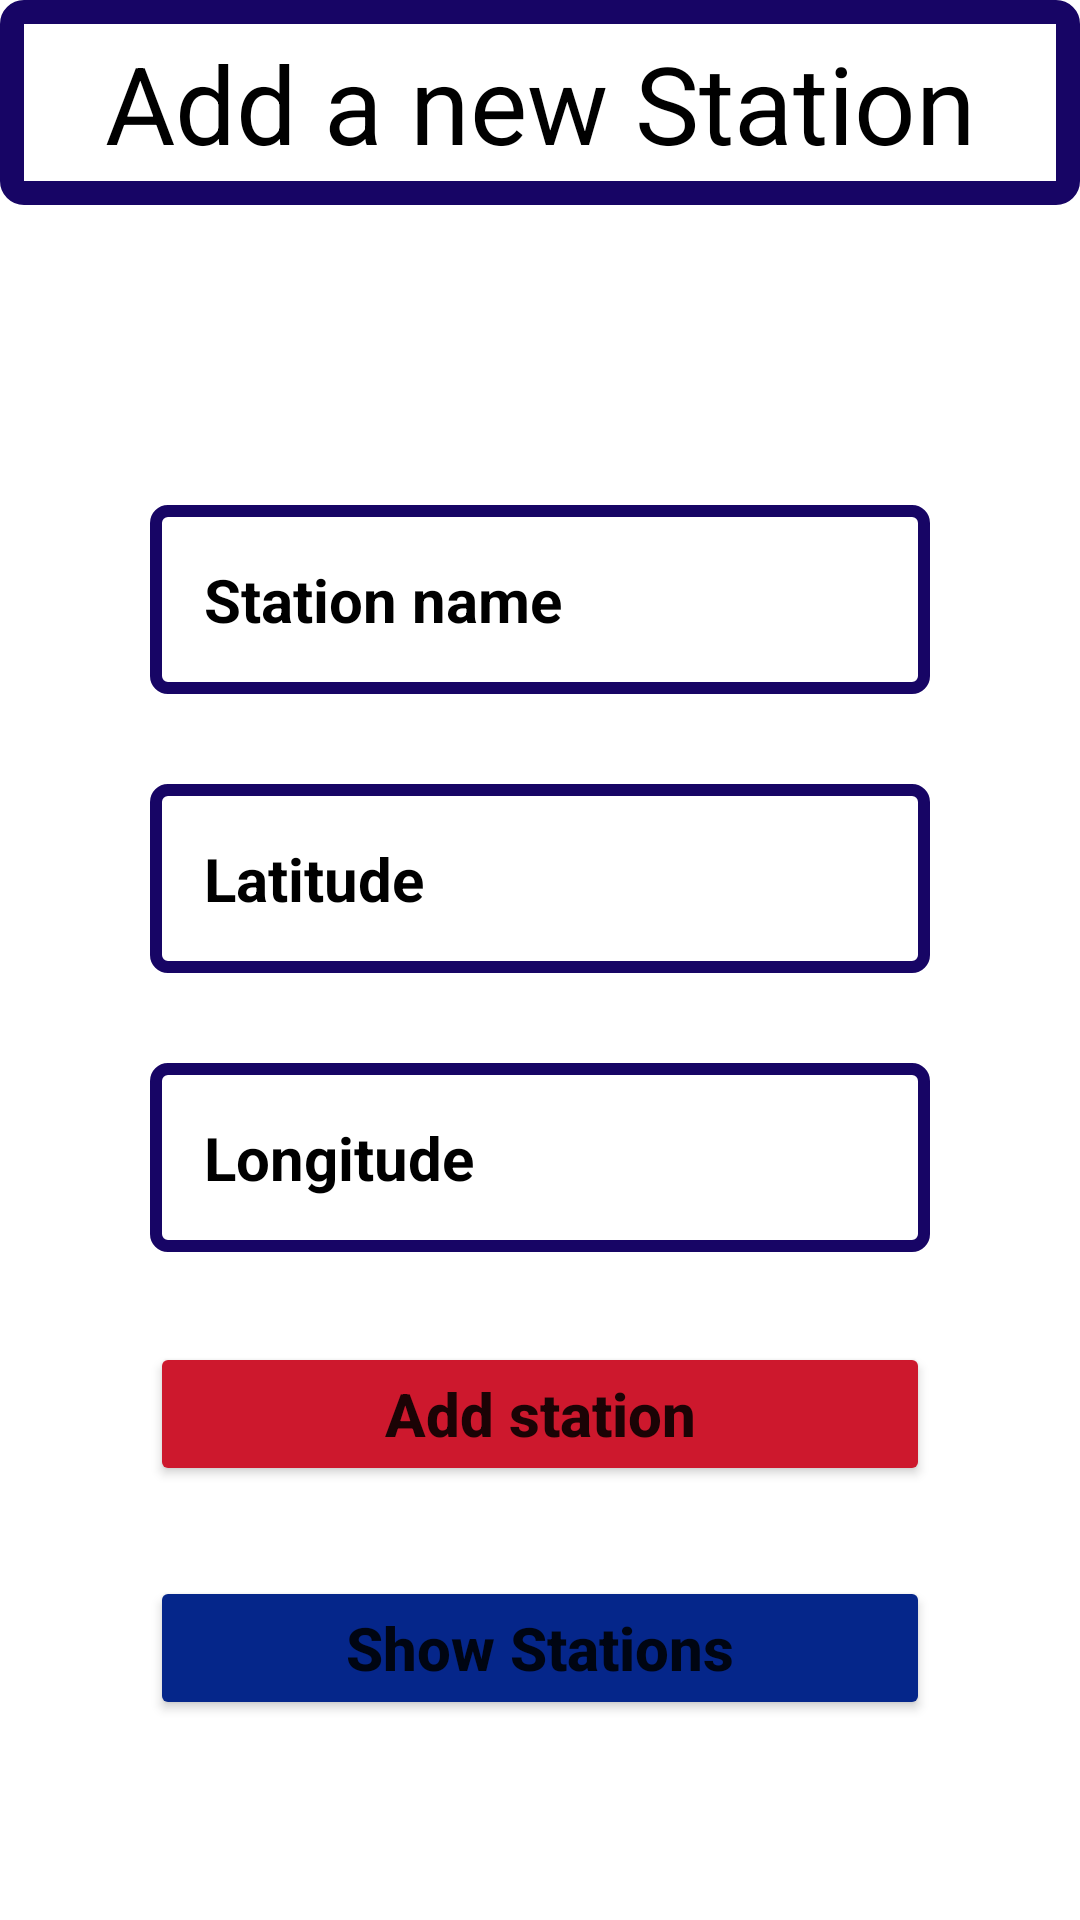

Here is an Android app screen rendered from its layout file. Give the layout XML and the strings, colors and styles it references.
<!-- AndroidManifest.xml: application theme Theme.Koubus -->
<!-- res/layout/activity_create_station.xml -->
<LinearLayout
    xmlns:android="http://schemas.android.com/apk/res/android"
    xmlns:app="http://schemas.android.com/apk/res-auto"
    xmlns:tools="http://schemas.android.com/tools"
    android:layout_width="match_parent"
    android:layout_height="match_parent"
    tools:context=".home_admin"
    android:orientation="vertical">
    <TextView
        android:layout_width="match_parent"
        android:layout_height="wrap_content"
        android:text="Add a new Station"
        android:textSize="36dp"
        android:gravity="center"
        android:padding="10dp"
        android:textColor="@color/black"
        android:background="@drawable/title_frame"

        >
    </TextView>

    <EditText
        android:id="@+id/edt_station_name"
        android:layout_width="match_parent"
        android:layout_height="wrap_content"
        android:hint="Station name"
        android:textSize="20sp"
        android:textAllCaps="false"
        android:layout_marginTop="100dp"
        android:layout_marginRight="50dp"
        android:layout_marginLeft="50dp"
        android:textStyle="bold"
        android:background="@drawable/frame_style"
        android:padding="18dp"
        android:textColorHint="@color/black"
        ></EditText>

    <EditText
        android:id="@+id/edt_latitude"
        android:layout_width="match_parent"
        android:layout_height="wrap_content"
        android:hint="Latitude"
        android:textSize="20sp"
        android:textAllCaps="false"
        android:layout_marginTop="30dp"
        android:layout_marginRight="50dp"
        android:layout_marginLeft="50dp"
        android:textStyle="bold"
        android:background="@drawable/frame_style"
        android:padding="18dp"
        android:textColorHint="@color/black"
        android:inputType="numberDecimal" >
        ></EditText>

    <EditText
        android:id="@+id/edt_longitude"
        android:layout_width="match_parent"
        android:layout_height="wrap_content"
        android:hint="Longitude"
        android:textSize="20sp"
        android:textAllCaps="false"
        android:layout_marginTop="30dp"
        android:layout_marginRight="50dp"
        android:layout_marginLeft="50dp"
        android:textStyle="bold"
        android:background="@drawable/frame_style"
        android:padding="18dp"
        android:textColorHint="@color/black"
        android:inputType="numberDecimal" >
        ></EditText>

    <Button
        android:id="@+id/btn_add_station"
        android:layout_width="match_parent"
        android:layout_height="wrap_content"
        android:text="Add station"
        android:textStyle="bold"
        android:layout_marginTop="30dp"
        android:layout_marginRight="50dp"
        android:layout_marginLeft="50dp"
        android:textSize="20sp"
        android:textAllCaps="false"
        android:padding="10dp"
        android:backgroundTint="#CD182D"

        ></Button>

    <Button
        android:id="@+id/btn_show_station"
        android:layout_width="match_parent"
        android:layout_height="wrap_content"
        android:text="Show Stations"
        android:textStyle="bold"
        android:layout_marginTop="30dp"
        android:layout_marginRight="50dp"
        android:layout_marginLeft="50dp"
        android:textSize="20sp"
        android:textAllCaps="false"
        android:padding="10dp"
        android:backgroundTint="#05268A"

        ></Button>


</LinearLayout>
<!-- resources referenced by this layout -->
<resources>
  <!-- drawable frame_style (drawable) -->
  <?xml version="1.0" encoding="utf-8"?>
  <shape xmlns:android="http://schemas.android.com/apk/res/android">
  
      <stroke
          android:width="4dp"
          android:color="#170565"
          ></stroke>
      <solid
          android:color="@color/white"
          ></solid>
      <corners
          android:radius="4dp"
          ></corners>
  
  
  </shape>
  <!-- drawable title_frame (drawable) -->
  <?xml version="1.0" encoding="utf-8"?>
  <shape xmlns:android="http://schemas.android.com/apk/res/android">
  
      <stroke
          android:width="8dp"
          android:color="#170565"
          ></stroke>
      <solid
          android:color="@color/white"
          ></solid>
      <corners
          android:radius="4dp"
          ></corners>
  
  
  </shape>
  <style name="Theme.Koubus" parent="Theme.MaterialComponents.DayNight.DarkActionBar">
          
          <item name="colorPrimary">@color/purple_500</item>
          <item name="colorPrimaryVariant">@color/purple_700</item>
          <item name="colorOnPrimary">@color/white</item>
          
          <item name="colorSecondary">@color/teal_200</item>
          <item name="colorSecondaryVariant">@color/teal_700</item>
          <item name="colorOnSecondary">@color/black</item>
          
          <item name="android:statusBarColor" tools:targetApi="l">?attr/colorPrimaryVariant</item>
          
      </style>
  <!-- not gathered from this repository: default colours our renderer supplied (Android Studio template values) -->
  <color name="purple_500">#FF6200EE</color>
  <color name="purple_700">#FF3700B3</color>
  <color name="teal_200">#FF03DAC5</color>
  <color name="teal_700">#FF018786</color>
  <color name="black">#FF000000</color>
  <color name="white">#FFFFFFFF</color>
</resources>
